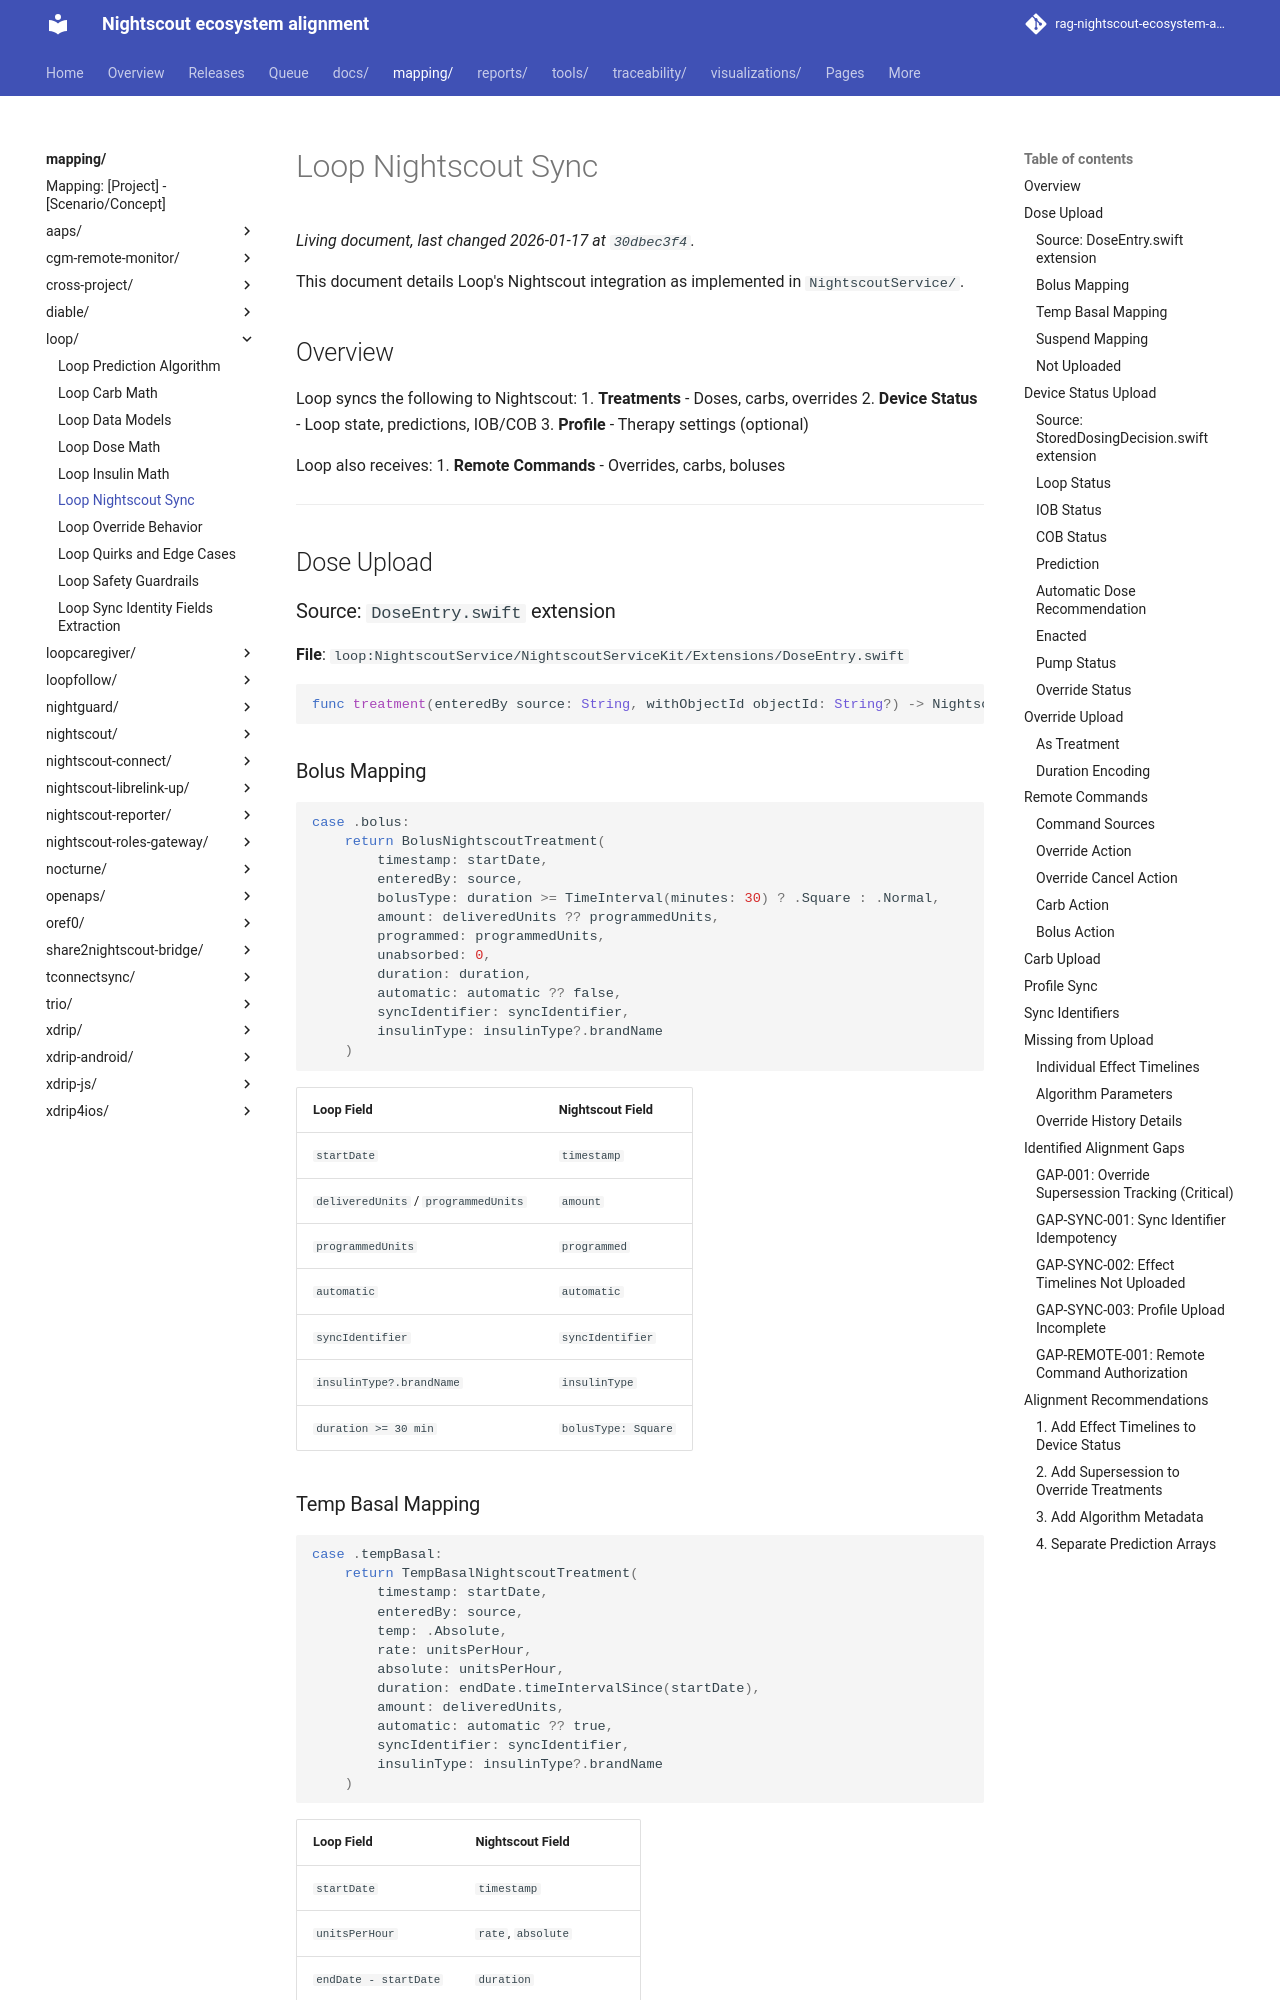

repository: bewest/rag-nightscout-ecosystem-alignment · page: mapping/loop/nightscout-sync.html · generator: mkdocs

# Loop Nightscout Sync

This document details Loop's Nightscout integration as implemented in `NightscoutService/`.

## Overview

Loop syncs the following to Nightscout:
1. **Treatments** - Doses, carbs, overrides
2. **Device Status** - Loop state, predictions, IOB/COB
3. **Profile** - Therapy settings (optional)

Loop also receives:
1. **Remote Commands** - Overrides, carbs, boluses

---

## Dose Upload

### Source: `DoseEntry.swift` extension
**File**: `loop:NightscoutService/NightscoutServiceKit/Extensions/DoseEntry.swift`

```swift
func treatment(enteredBy source: String, withObjectId objectId: String?) -> NightscoutTreatment?
```

### Bolus Mapping

```swift
case .bolus:
    return BolusNightscoutTreatment(
        timestamp: startDate,
        enteredBy: source,
        bolusType: duration >= TimeInterval(minutes: 30) ? .Square : .Normal,
        amount: deliveredUnits ?? programmedUnits,
        programmed: programmedUnits,
        unabsorbed: 0,
        duration: duration,
        automatic: automatic ?? false,
        syncIdentifier: syncIdentifier,
        insulinType: insulinType?.brandName
    )
```

| Loop Field | Nightscout Field |
|------------|------------------|
| `startDate` | `timestamp` |
| `deliveredUnits` / `programmedUnits` | `amount` |
| `programmedUnits` | `programmed` |
| `automatic` | `automatic` |
| `syncIdentifier` | `syncIdentifier` |
| `insulinType?.brandName` | `insulinType` |
| `duration >= 30 min` | `bolusType: Square` |

### Temp Basal Mapping

```swift
case .tempBasal:
    return TempBasalNightscoutTreatment(
        timestamp: startDate,
        enteredBy: source,
        temp: .Absolute,
        rate: unitsPerHour,
        absolute: unitsPerHour,
        duration: endDate.timeIntervalSince(startDate),
        amount: deliveredUnits,
        automatic: automatic ?? true,
        syncIdentifier: syncIdentifier,
        insulinType: insulinType?.brandName
    )
```

| Loop Field | Nightscout Field |
|------------|------------------|
| `startDate` | `timestamp` |
| `unitsPerHour` | `rate`, `absolute` |
| `endDate - startDate` | `duration` |
| `deliveredUnits` | `amount` |
| `automatic` | `automatic` (defaults true) |
| `syncIdentifier` | `syncIdentifier` |
